The GitHub repository DeepTrackAI/holo2bright_dataset contains a labelled image folder "holo2bright" with 2 categories: brightfield microscopy, holography microscopy. Examples follow, each with its label.

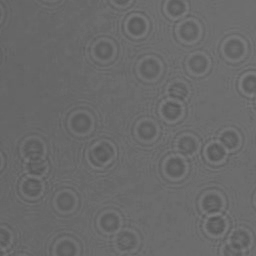
Label: holography microscopy

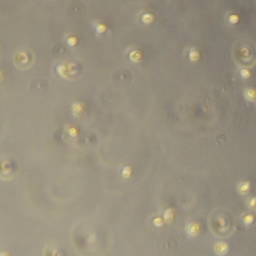
Label: brightfield microscopy

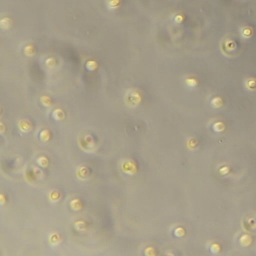
Label: brightfield microscopy

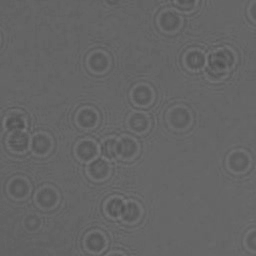
Label: holography microscopy

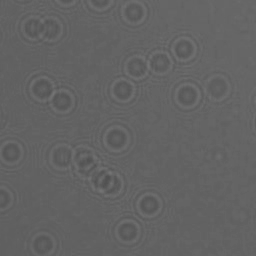
Label: holography microscopy

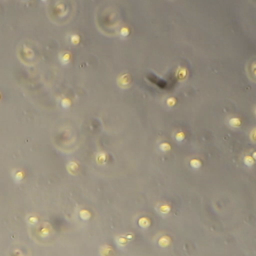
Label: brightfield microscopy
